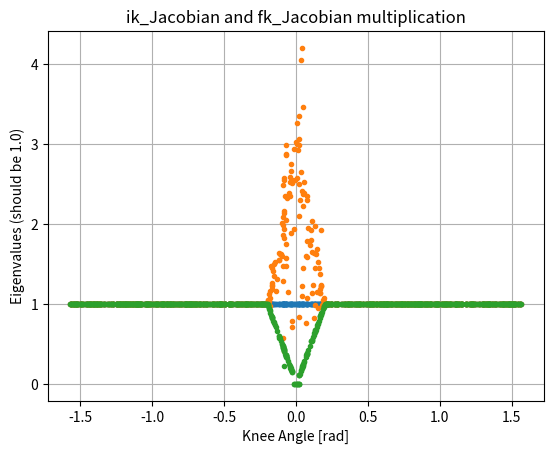

The script that saved this image:
# -*- coding: utf-8 -*-
"""
Library for kinematic calculations for walking robot
TODO:
    fk_Jacobian_dot? complicated, so numerically calculated by motionController instead.
    ik_Jacobian encourages backwards legs. Should fk_Jacobian instead?
    decide exactly where inclination should be

Created Mar 2021
[redacted]
"""
import numpy as np
try:
    from scipy.optimize import minimize
except:
    optimizer_installed = False
else:
    optimizer_installed = True
#from numba import njit

SHIN_LENGTH = 0.2 # [m]
THIGH_LENGTH = 0.2 # [m] (if you make them different, fix _fk_Jac_physTrig to do that)

# array indexes
RIGHT = 0
FORWARD = 1
UP = 2
HORIZONTAL = (RIGHT, FORWARD)
RIGHT_DIR = np.array([1,0,0])
FORWARD_DIR = np.array([0,1,0])
UP_DIR = np.array([0,0,1])

LEFTSCALE = np.ones(3)
LEFTSCALE[RIGHT] *= -1 # multiply vectors by LEFTSCALE to change right to left
LEFTSCALE_L = LEFTSCALE.reshape((3,1)) # LEFTSCALE but for matrices instead of vectors

def forward_kinematics(theta, body_inclination, return_Jacobian=False):
    """given motor angles, find the expected position of the foot.
    theta[0] is the hip's angle, zero when the leg is pointing down, positive outwards from the side of the body.
    theta[1] is the hip's angle, zero when the leg is pointing down, positive forwards
    theta[2] is the knee angle, zero when the knee is straight
    body_inclination $alpha$ is how much the body is tilted relative to the plane of the ground, positive upwards.
    return_Jacobian: True to return (p_leg, fk_Jacobian), False (default) returns p_leg.
        See kinematics.fk_Jacobian
    
    returns relative leg position p_leg 3-array in robot coordinates"""
    phi1 = body_inclination + theta[1]
    phi2 = body_inclination + theta[2]
    phi = np.array([theta[0], phi1, phi2])
    sines = np.sin(phi)
    cosines = np.cos(phi)
    p_leg = np.empty(3)
    p_leg[FORWARD] = (THIGH_LENGTH * sines[1] + SHIN_LENGTH * sines[2]) * cosines[0]
    p_leg[RIGHT] = (THIGH_LENGTH * cosines[1] + SHIN_LENGTH * cosines[2]) * sines[0]
    p_leg[UP] = -(THIGH_LENGTH * cosines[1] + SHIN_LENGTH * cosines[2]) * cosines[0]
    if return_Jacobian:
        Jac = _fk_Jac_physTrig(sines, cosines)
        return p_leg, Jac
    return p_leg

def fk_Jacobian(theta, body_inclination):
    """given motor angles, find the Jacobian d(p_leg)/d(motor_angle)
        where p_leg is relative leg position array of [forward, out, up].
    theta[0] is the hip outward motor angle, zero when the leg is pointing down, positive outwards from the side of the body.
    theta[1] is the hip forward motor angle, zero when the leg is pointing down, positive forwards
    theta[2] is the knee angle, zero when the knee is straight, positive forwards
    down is towards the ground, forward and out are body orientation, all 3 are perpendicular to each other
    
    using both fk_Jacobian() and forward_kinematics() is slower than forward_kinematics(return_Jacobian=True)
    
    returns Jacobian as 3x3 matrix"""
    phi1 = body_inclination + theta[1]
    phi2 = body_inclination + theta[2]
    phi = np.array([theta[0], phi1, phi2])
    return _fk_Jac_physTrig(np.sin(phi), np.cos(phi))

def ik_Jacobian(fk_Jac, angle):
    """find the inverse of the fk Jacobian. Deals with singularity.
    Near theta2=0, Jacobian gets an added term that moves leg forward
    fk_Jac is the forward jacobian, angle is the associated leg angles"""
    #BUG not always inverse
    max_width = 0.2 # the width in radians of the singularity handling
    width = np.abs(angle[2])
    if width > max_width:
        ik_Jac = np.linalg.inv(fk_Jac)
        return ik_Jac
    else: #if we're close to the singularity
        backup = np.empty((3,3))
        backup[0:2,:] = np.linalg.pinv(fk_Jac[:,0:2])
        backup[2,:] = 2 * backup[1,:]
        #encourage backwards knee
        backup[1:, (FORWARD, UP)] += 0.005 * np.array([[-1, 1], [-1, 1]], dtype=float)
        if width > 0.02:
            ik_Jac = np.linalg.inv(fk_Jac)
            return (width / max_width) * ik_Jac + (1. - width / max_width) * backup
        else: # too close to singularity for any inverse
            return backup

def fk_Jacobian_dot(theta, omega):
    """given leg angles and angular velocity, find the time derivative of the Jacobian returned by fk_Jacobian.
    theta[0] is the hip outward motor angle, zero when the leg is pointing down, positive outwards from the side of the body.
    theta[1] is the hip forward motor angle, zero when the leg is pointing down, positive forwards
    theta[2] is the knee angle, zero when the knee is straight, positive forwards
    
    returns 3x3 time derivative of Jacobian matrix"""
    #TODO? complicated, so numerically calculated by motionController instead.
    
def inverse_kinematics(p_leg, body_inclination, theta_est = None, ignore_failure = False):
    """given the position of the leg, find the desired motor angles.
    Calls a solver, so slower than forward_kinematics.
    p_leg is target relative leg position array of [forward, out, up]
    theta_est is initial guess. default is [0, 0, 0]
    if the solver fails and ignore_failure is False, the function will return None
    
    returns array [theta0, theta1, theta2]"""
    def f(theta, body_inclination, p_desired):
        p, Jac = forward_kinematics(theta, body_inclination, return_Jacobian=True)
        disp = p - p_desired
        return np.sum(disp**2), disp @ Jac
    if theta_est is None:
        theta_est = np.zeros(3)
    
    if optimizer_installed == False:
        return None
    ret = minimize(f, theta_est, args=(body_inclination, p_leg), jac=True, tol=1e-6)
    #angles = (ret.x + np.pi) % (2 * np.pi) - np.pi # wrap -pi to pi
    if ret.success or ignore_failure:
        return ret.x
    return None
    

""" --------------------- internal use functions ------------------ """
#@njit
def _fk_Jac_physTrig(sines, cosines):
    """given ratios of physical coordinates, find d(p_leg)/d(motor_angle)
    theta0 is the motor angle outwards
    phi1 is angle between thigh and down in the plane of the leg
    phi2 is the angle between shin and down in the plane of the leg
    sines and cosines are sin and cos of [theta0, phi1, phi2]
    
    returns Jacobian as a 3x3 matrix
    """
    Jac = np.zeros((3,3))
    Jac[FORWARD,0] = -(sines[1] + sines[2]) * sines[0]
    Jac[FORWARD,1] = cosines[1] * cosines[0]
    Jac[FORWARD,2] = cosines[2] * cosines[0]
    Jac[RIGHT,0] = (cosines[1] + cosines[2]) * cosines[0]
    Jac[RIGHT,1] = -sines[1] * sines[0]
    Jac[RIGHT,2] = -sines[2] * sines[0]
    Jac[UP,0] = (cosines[1] + cosines[2]) * sines[0]
    Jac[UP,1] = sines[1] * cosines[0]
    Jac[UP,2] = sines[2] * cosines[0]
    return SHIN_LENGTH * Jac
    

def test():
    import time
    numTries = 1000
    makePlot = True
    # thetas is [theta0 theta1 theta2 alpha] for each try
    thetas = np.random.uniform(low=-np.pi/2, high=np.pi/2, size=(4,numTries))
    fk_results = np.empty((3,numTries))
    Jac_results = np.empty((3,3,numTries))
    fk_Jac_results = np.empty((3,3,numTries))
    ik_Jac_results = np.empty((3,3,numTries))
    ik_thetas = thetas[:3,:] + np.random.uniform(low=-0.1, high=0.1, size=(3,numTries))
    ik_results = np.empty((3,numTries))
    ik_fails = np.zeros((numTries), dtype = int)
    
    forward_kinematics(np.zeros(3), 0.0)
    fk_Jacobian(np.zeros(3), 0.0) #compile
    
    # Run everything and test timings
    startTime = time.perf_counter()
    for i in range(numTries):
        fk_results[:,i] = forward_kinematics(thetas[:3,i], thetas[3,i])
    fk_time = time.perf_counter() - startTime
    print("forward_kinematics takes", round(fk_time * 1e6 / numTries, 3), "us")
    
    startTime = time.perf_counter()
    for i in range(numTries):
        Jac_results[:,:,i] = fk_Jacobian(thetas[:3,i], thetas[3,i])
    Jac_time = time.perf_counter() - startTime
    print("fk_Jacobian takes", round(Jac_time * 1e6 / numTries, 3), "us")
    
    startTime = time.perf_counter()
    for i in range(numTries):
        _, fk_Jac_results[:,:,i] = forward_kinematics(thetas[:3,i], thetas[3,i], return_Jacobian=True)
    fk_Jac_time = time.perf_counter() - startTime
    print("forward_kinematics with Jacobian takes", round(fk_Jac_time * 1e6 / numTries, 3), "us")
    
    startTime = time.perf_counter()
    for i in range(numTries):
        ik_Jac_results[:,:,i] = ik_Jacobian(fk_Jac_results[:,:,i], thetas[:3,i])
    ik_Jac_time = time.perf_counter() - startTime
    print("inverse Jacobian takes", round(ik_Jac_time * 1e6 / numTries, 3), "us")
    
    # Test same results for forward_kinematics and fk_Jacobian
    if not np.all(np.isclose(Jac_results, fk_Jac_results)):
        print("FAIL: forward_kinematics and fk_Jacobian yielded different values")
        
    # test ik_Jacobian and fk_Jacobian match
    eig = np.empty((3, numTries), dtype=np.complex64)
    for i in range(numTries):
        evals, _ = np.linalg.eig(ik_Jac_results[:,:,i] @ fk_Jac_results[:,:,i])
        eig[:,i] = evals
    print("ik_Jacobian and fk_Jacobian comparison, should be 1.0:", np.max(eig), np.min(eig))
    if makePlot:
        try:
            import matplotlib.pyplot as plt
        except:
            pass
        else:
            fig = plt.figure(1)
            fig.clf()
            plt.plot(thetas[2,:], eig[0,:], '.', thetas[2,:], eig[1,:], '.', thetas[2,:], eig[2,:], '.')
            plt.grid(True)
            plt.xlabel("Knee Angle [rad]")
            plt.ylabel("Eigenvalues (should be 1.0)")
            plt.title("ik_Jacobian and fk_Jacobian multiplication")
            
    # test Jacobian represents movement directions
    delta = 1e-5 #angle increment
    Jac_err = np.empty((3, 3, numTries))
    for i in range(numTries):
        for j in range(3):
            d_angle = np.zeros(3)
            d_angle[j] += delta
            pred_diff = np.matmul(Jac_results[:,:,i], d_angle).reshape(3)
            calc_diff = forward_kinematics(thetas[:3,i] + d_angle, thetas[3,i]) - fk_results[:,i]
            Jac_err[:,j,i] = pred_diff / calc_diff
    print("Jacobian did not approximate position change in ", np.sum(np.logical_or(Jac_err < 0.95, Jac_err > 1.05)), "out of", 9*numTries)
    
    
    # test inverse_kinematics
    if optimizer_installed:
        startTime = time.perf_counter()
        for i in range(numTries):
            ret = inverse_kinematics(fk_results[:,i], thetas[3,i], theta_est = ik_thetas[:3,i])
            if ret is None:
                ik_fails[i] = 1
            else:
                ik_results[:,i] = ret
        ik_time = time.perf_counter() - startTime
        print("inverse_kinematics takes", round(ik_time * 1e6 / numTries, 3), "us with close estimate")
        print(np.sum(ik_fails), "/", numTries, "inverse_kinematics optimizer failures")
        failnum = 0
        for i in range(numTries):
            if not (np.all(np.isclose(forward_kinematics(ik_results[:,i], thetas[3,i]), fk_results[:,i], atol=0.001)) or ik_fails[i]):
                #print("FAIL: inverse_kinematics on forward_kinematics yielded different values at", i)
                print(ik_results[:,i], " ||| ", thetas[:3,i])
                print("\t", forward_kinematics(ik_results[:,i], thetas[3,i]), " ||| ", fk_results[:,i])
                failnum += 1
        print(failnum, "inverse_kinematics incorrect results")
    else:
        print("inverse_kinematics requires scipy.optimize")
    
    
    
        
    
if __name__ == "__main__":
    test()
    
    